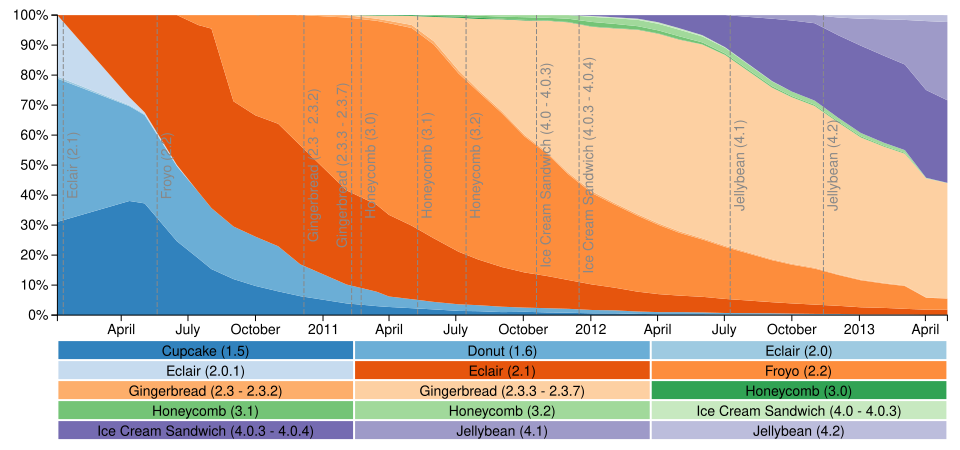

Values plotted in this chart, from the file beside it:
date	3	4	5	6	7	8	9	10	11	12	13	14	15	16	17
2010-01-04	31.09	47.74	0.70	20.46	0.00	0.00	0.00	0.00	0.00	0.00	0.00	0.00	0.00	0.00	0.00
2010-04-12	38.04	31.63	0.30	2.70	27.33	0.00	0.00	0.00	0.00	0.00	0.00	0.00	0.00	0.00	0.00
2010-05-03	37.24	29.43	0.30	0.60	32.43	0.00	0.00	0.00	0.00	0.00	0.00	0.00	0.00	0.00	0.00
2010-06-16	24.60	25.00	0.10	0.30	50.00	0.00	0.00	0.00	0.00	0.00	0.00	0.00	0.00	0.00	0.00
2010-07-15	18.94	22.14	0.00	0.00	55.61	3.31	0.00	0.00	0.00	0.00	0.00	0.00	0.00	0.00	0.00
2010-08-02	15.33	20.34	0.00	0.00	59.82	4.51	0.00	0.00	0.00	0.00	0.00	0.00	0.00	0.00	0.00
2010-09-01	12.01	17.52	0.00	0.00	41.74	28.73	0.00	0.00	0.00	0.00	0.00	0.00	0.00	0.00	0.00
2010-10-01	9.71	16.42	0.00	0.00	40.44	33.43	0.00	0.00	0.00	0.00	0.00	0.00	0.00	0.00	0.00
2010-11-01	7.91	15.02	0.00	0.00	40.84	36.24	0.00	0.00	0.00	0.00	0.00	0.00	0.00	0.00	0.00
2010-12-01	6.31	10.61	0.00	0.00	39.64	43.44	0.00	0.00	0.00	0.00	0.00	0.00	0.00	0.00	0.00
2011-02-02	3.90	6.30	0.00	0.00	31.40	57.60	0.80	0.00	0.00	0.00	0.00	0.00	0.00	0.00	0.00
2011-03-15	3.00	4.80	0.00	0.00	29.00	61.30	0.70	1.00	0.20	0.00	0.00	0.00	0.00	0.00	0.00
2011-04-01	2.70	3.50	0.00	0.00	27.20	63.90	0.80	1.70	0.20	0.00	0.00	0.00	0.00	0.00	0.00
2011-05-02	2.30	3.00	0.00	0.00	24.50	65.90	1.00	3.00	0.30	0.00	0.00	0.00	0.00	0.00	0.00
2011-06-01	1.90	2.50	0.00	0.00	21.20	64.60	1.10	8.10	0.30	0.30	0.00	0.00	0.00	0.00	0.00
2011-07-05	1.40	2.20	0.00	0.00	17.50	59.40	1.00	17.60	0.40	0.50	0.00	0.00	0.00	0.00	0.00
2011-08-01	1.30	2.00	0.00	0.00	15.20	55.90	0.60	23.70	0.40	0.70	0.20	0.00	0.00	0.00	0.00
2011-09-02	1.00	1.80	0.00	0.00	13.21	51.25	0.60	30.73	0.20	0.70	0.50	0.00	0.00	0.00	0.00
2011-10-03	1.10	1.40	0.00	0.00	11.70	45.30	0.50	38.20	0.20	0.90	0.70	0.00	0.00	0.00	0.00
2011-11-03	0.90	1.40	0.00	0.00	10.70	40.70	0.50	43.90	0.10	0.90	0.90	0.00	0.00	0.00	0.00
2011-12-01	0.80	1.30	0.00	0.00	9.60	35.30	0.50	50.10	0.10	1.10	1.20	0.00	0.00	0.00	0.00
2012-01-03	0.60	1.10	0.00	0.00	8.50	30.40	0.60	54.90	0.10	1.50	1.70	0.30	0.30	0.00	0.00
2012-02-01	0.60	1.00	0.00	0.00	7.60	27.80	0.50	58.10	0.10	1.40	1.90	0.30	0.70	0.00	0.00
2012-03-05	0.40	0.80	0.00	0.00	6.60	25.30	0.50	61.50	0.10	1.10	2.10	0.40	1.20	0.00	0.00
2012-04-02	0.30	0.70	0.00	0.00	6.00	23.10	0.50	63.20	0.10	1.00	2.20	0.50	2.40	0.00	0.00
2012-05-01	0.30	0.70	0.00	0.00	5.50	20.90	0.50	63.90	0.10	1.00	2.20	0.50	4.40	0.00	0.00
2012-06-01	0.30	0.60	0.00	0.00	5.20	19.10	0.40	64.60	0.00	0.70	2.00	0.40	6.70	0.00	0.00
2012-07-02	0.20	0.50	0.00	0.00	4.70	17.30	0.40	63.60	0.00	0.50	1.90	0.20	10.70	0.00	0.00
2012-09-04	0.20	0.40	0.00	0.00	3.70	14.00	0.30	57.20	0.00	0.50	1.60	0.10	20.80	1.20	0.00
2012-10-01	0.10	0.40	0.00	0.00	3.40	12.90	0.30	55.50	0.00	0.40	1.50	0.00	23.70	1.80	0.00
2012-11-01	0.10	0.30	0.00	0.00	3.10	12.00	0.30	53.90	0.00	0.40	1.40	0.00	25.80	2.70	0.00
2012-12-03	0.10	0.30	0.00	0.00	2.70	10.30	0.20	50.60	0.00	0.40	1.20	0.00	27.50	5.90	0.80
2013-01-03	0.00	0.20	0.00	0.00	2.40	9.00	0.20	47.40	0.00	0.40	1.10	0.00	29.10	9.00	1.20
2013-02-04	0.00	0.20	0.00	0.00	2.20	8.10	0.20	45.40	0.00	0.30	1.00	0.00	29.00	12.20	1.40
2013-03-04	0.00	0.20	0.00	0.00	1.90	7.58	0.20	43.91	0.00	0.30	0.90	0.00	28.54	14.87	1.60
2013-04-02	0.00	0.10	0.00	0.00	1.70	4.00	0.10	39.66	0.00	0.00	0.20	0.00	29.27	22.98	2.00
2013-05-01	0.00	0.10	0.00	0.00	1.70	3.70	0.10	38.40	0.00	0.00	0.10	0.00	27.50	26.10	2.30
